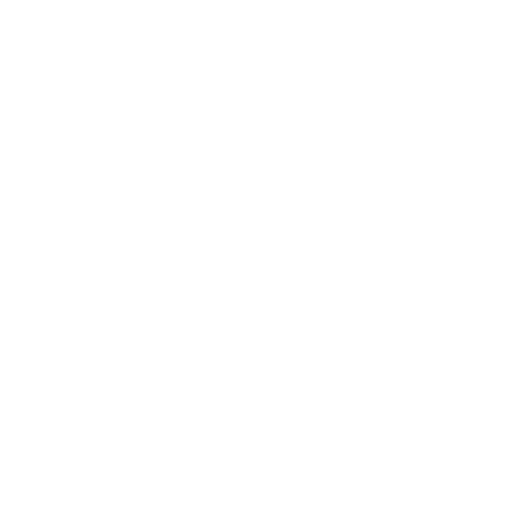
t = 0.00 s
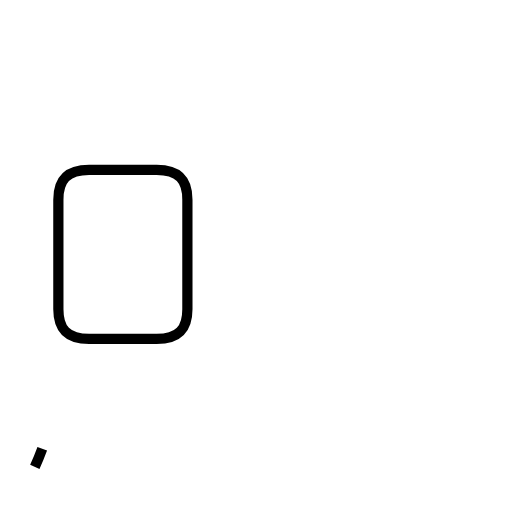
t = 1.68 s
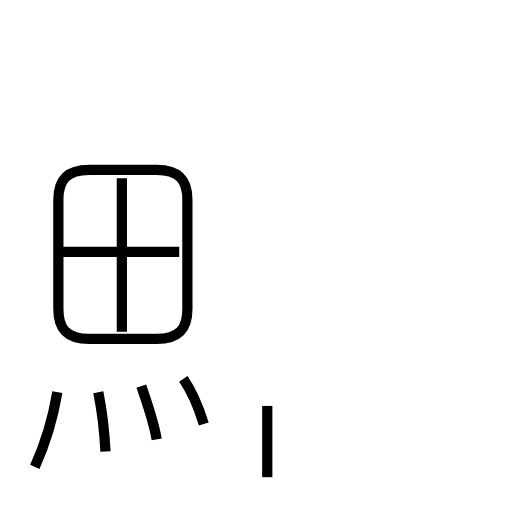
t = 3.33 s
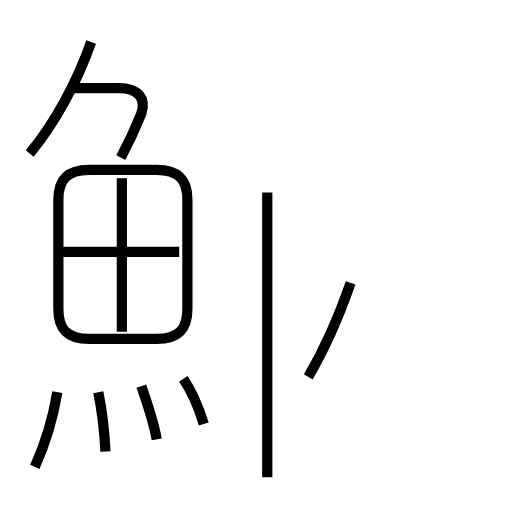
t = 5.03 s
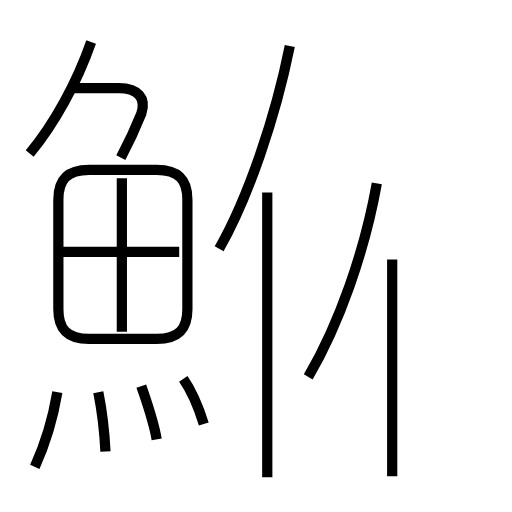
t = 6.60 s
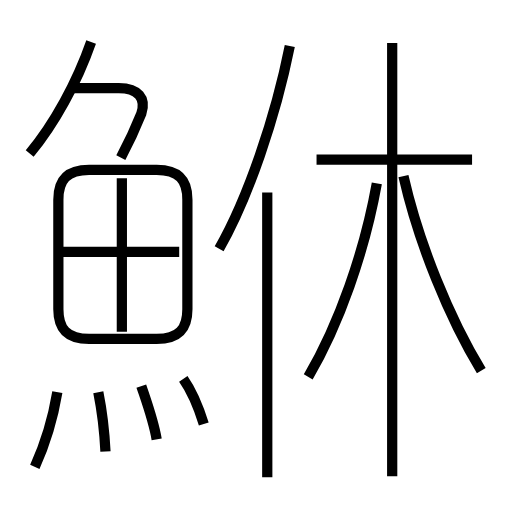
t = 8.31 s

The animated SVG that drew these frames (rendered in a browser with its animation timeline set to each time). Animation: 15 SMIL elements (animate=15); one cycle of 8.30 s.

<?xml version='1.0' encoding='utf-8'?>
<svg viewBox="0.0 -6.0 50.0 50.0" version="1.1" xmlns="http://www.w3.org/2000/svg"><rect x="-1000" y="-1000" width="2000" height="2000" stroke="white" fill="white" /><g style="fill:none;stroke:#000000;stroke-width:1"><path d="M 18.3 -13.8 L 18.3 -24.5 C 18.3 -26.4 17.5 -27.4 15.3 -27.4 L 8.7 -27.4 C 6.5 -27.4 5.7 -26.4 5.7 -24.5 L 5.7 -13.8 C 5.7 -11.9 6.5 -10.9 8.7 -10.9 L 15.3 -10.9 C 17.5 -10.9 18.3 -11.9 18.3 -13.8 Z " transform="translate(0.0 38.0)" stroke-dasharray="53.91580567360081" stroke-dashoffset="53.91580567360081"><animate attributeName="stroke-dashoffset" from="53.91580567360081" to="0" dur="1.6174741702080242s" begin="0s" fill="freeze" /></path><path d="M 3.4 1.6 C 4.4 -0.6 5.2 -3.3 5.6 -5.7 " transform="translate(0.0 38.0)" stroke-dasharray="7.644360703941869" stroke-dashoffset="7.644360703941869"><animate attributeName="stroke-dashoffset" from="7.644360703941869" to="0" dur="0.22933082111825606s" begin="1.6174741702080242s" fill="freeze" /></path><path d="M 10.3 0.1 C 10.2 -1.9 9.9 -4.2 9.6 -5.7 " transform="translate(0.0 38.0)" stroke-dasharray="5.846573607575535" stroke-dashoffset="5.846573607575535"><animate attributeName="stroke-dashoffset" from="5.846573607575535" to="0" dur="0.17539720822726604s" begin="1.8468049913262803s" fill="freeze" /></path><path d="M 15.3 -1.1 C 15.0 -2.9 14.3 -4.8 13.8 -6.3 " transform="translate(0.0 38.0)" stroke-dasharray="5.418159234582668" stroke-dashoffset="5.418159234582668"><animate attributeName="stroke-dashoffset" from="5.418159234582668" to="0" dur="0.16254477703748005s" begin="2.022202199553546s" fill="freeze" /></path><path d="M 19.9 -2.6 C 19.4 -4.2 18.6 -6.0 17.9 -7.0 " transform="translate(0.0 38.0)" stroke-dasharray="4.848548664842819" stroke-dashoffset="4.848548664842819"><animate attributeName="stroke-dashoffset" from="4.848548664842819" to="0" dur="0.14545645994528456s" begin="2.1847469765910263s" fill="freeze" /></path><path d="M 11.9 -11.6 L 11.9 -26.6 " transform="translate(0.0 38.0)" stroke-dasharray="15.000000000000002" stroke-dashoffset="15.000000000000002"><animate attributeName="stroke-dashoffset" from="15.000000000000002" to="0" dur="0.45s" begin="2.330203436536311s" fill="freeze" /></path><path d="M 17.5 -19.4 L 6.1 -19.4 " transform="translate(0.0 38.0)" stroke-dasharray="11.4" stroke-dashoffset="11.4"><animate attributeName="stroke-dashoffset" from="11.4" to="0" dur="0.34199999999999997s" begin="2.7802034365363113s" fill="freeze" /></path><path d="M 26.1 2.6 L 26.1 -25.2 " transform="translate(0.0 38.0)" stroke-dasharray="27.8" stroke-dashoffset="27.8"><animate attributeName="stroke-dashoffset" from="27.8" to="0" dur="0.834s" begin="3.1222034365363114s" fill="freeze" /></path><path d="M 2.9 -29.0 C 5.3 -31.9 7.5 -35.9 8.9 -39.9 " transform="translate(0.0 38.0)" stroke-dasharray="12.502992255780294" stroke-dashoffset="12.502992255780294"><animate attributeName="stroke-dashoffset" from="12.502992255780294" to="0" dur="0.3750897676734088s" begin="3.9562034365363115s" fill="freeze" /></path><path d="M 11.8 -28.6 C 12.7 -30.3 13.4 -31.9 13.8 -32.9 C 14.3 -34.4 13.5 -35.4 11.6 -35.4 L 7.2 -35.4 " transform="translate(0.0 38.0)" stroke-dasharray="13.234780992506847" stroke-dashoffset="13.234780992506847"><animate attributeName="stroke-dashoffset" from="13.234780992506847" to="0" dur="0.3970434297752054s" begin="4.33129320420972s" fill="freeze" /></path><path d="M 30.1 -7.2 C 33.1 -12.3 35.6 -19.4 36.8 -26.1 " transform="translate(0.0 38.0)" stroke-dasharray="20.14788599301645" stroke-dashoffset="20.14788599301645"><animate attributeName="stroke-dashoffset" from="20.14788599301645" to="0" dur="0.6044365797904935s" begin="4.7283366339849255s" fill="freeze" /></path><path d="M 21.4 -19.7 C 24.2 -24.6 26.9 -32.5 28.3 -39.5 " transform="translate(0.0 38.0)" stroke-dasharray="21.043907458735642" stroke-dashoffset="21.043907458735642"><animate attributeName="stroke-dashoffset" from="21.043907458735642" to="0" dur="0.6313172237620692s" begin="5.332773213775419s" fill="freeze" /></path><path d="M 38.3 2.5 L 38.3 -39.8 " transform="translate(0.0 38.0)" stroke-dasharray="42.3" stroke-dashoffset="42.3"><animate attributeName="stroke-dashoffset" from="42.3" to="0" dur="1.269s" begin="5.964090437537489s" fill="freeze" /></path><path d="M 47.0 -7.8 C 43.9 -12.9 40.9 -20.2 39.4 -26.8 " transform="translate(0.0 38.0)" stroke-dasharray="20.542444993725326" stroke-dashoffset="20.542444993725326"><animate attributeName="stroke-dashoffset" from="20.542444993725326" to="0" dur="0.6162733498117597s" begin="7.233090437537489s" fill="freeze" /></path><path d="M 46.1 -28.4 L 30.9 -28.4" transform="translate(0.0 38.0)" stroke-dasharray="15.200000000000003" stroke-dashoffset="15.200000000000003"><animate attributeName="stroke-dashoffset" from="15.200000000000003" to="0" dur="0.45600000000000007s" begin="7.849363787349248s" fill="freeze" /></path></g></svg>
